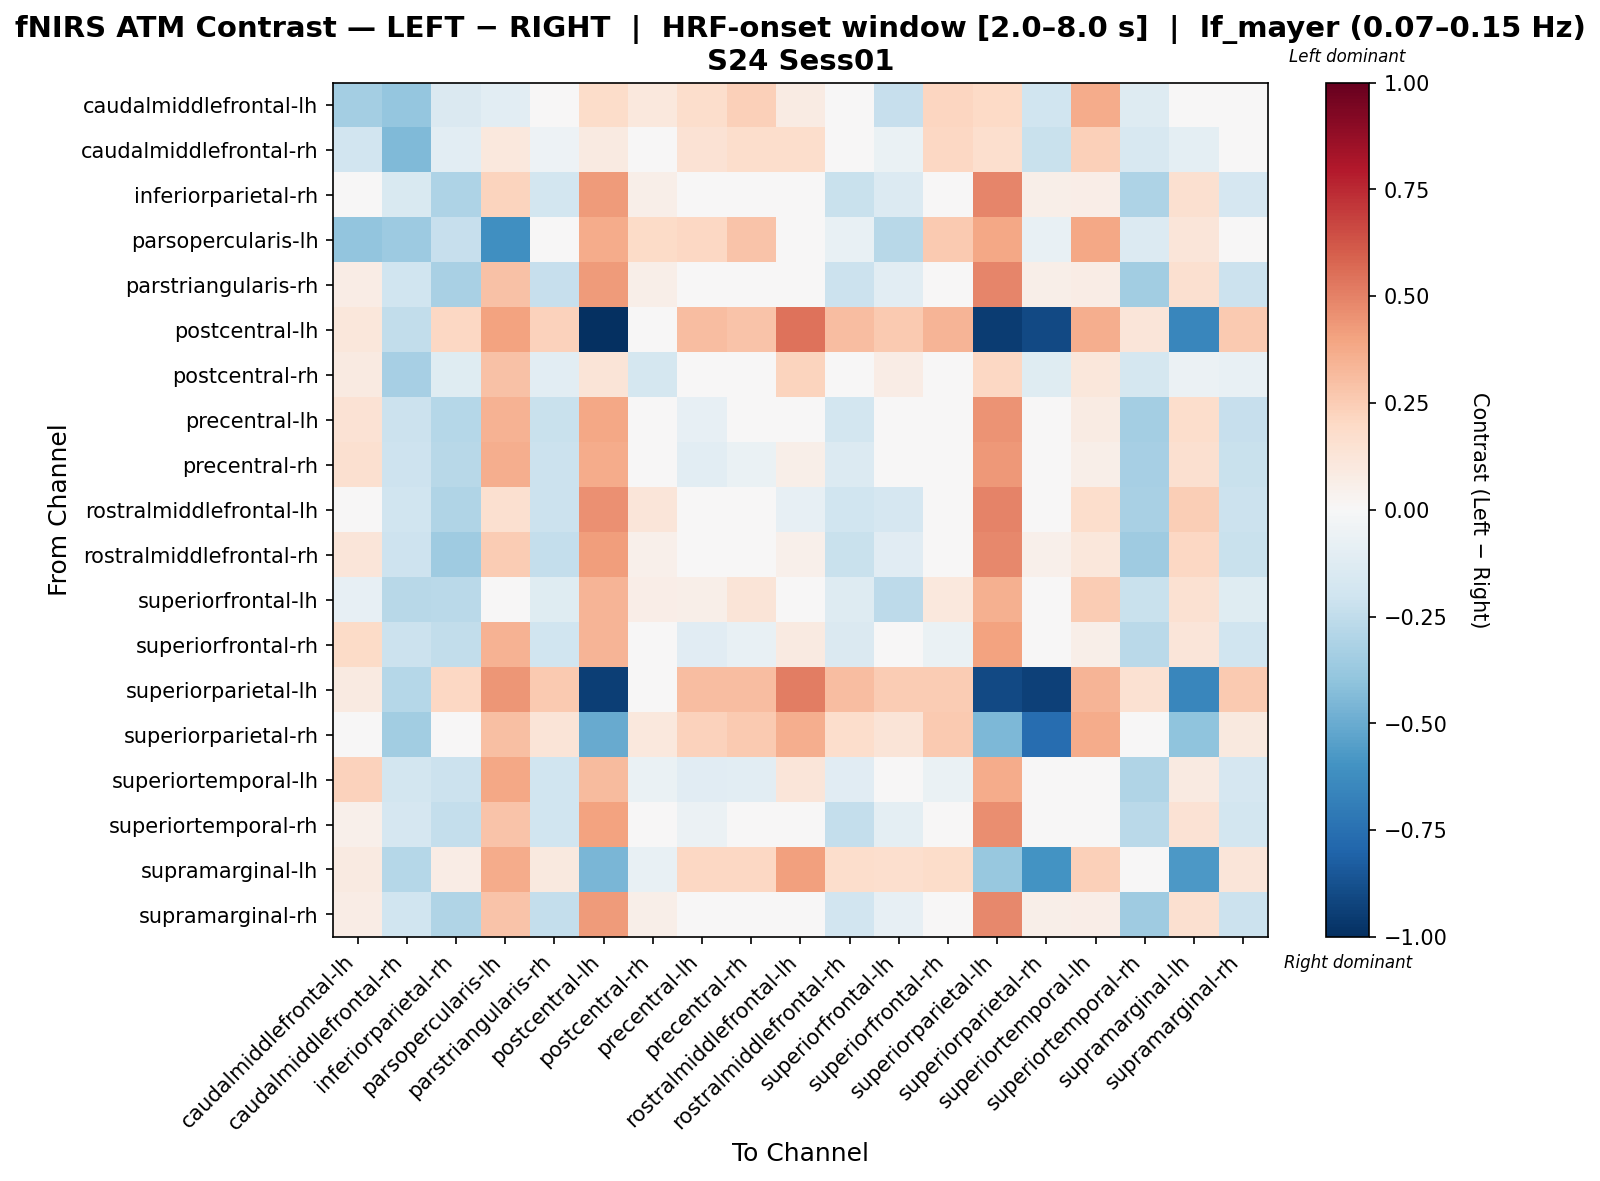

The file beside this chart, header and first rows:
, caudalmiddlefrontal-lh, caudalmiddlefrontal-rh, inferiorparietal-rh, parsopercularis-lh, parstriangularis-rh, postcentral-lh, postcentral-rh, precentral-lh, precentral-rh, rostralmiddlefrontal-lh, rostralmiddlefrontal-rh, superiorfrontal-lh, superiorfrontal-rh, superiorparietal-lh, superiorparietal-rh, superiortemporal-lh, superiortemporal-rh, supramarginal-lh, supramarginal-rh
caudalmiddlefrontal-lh, -0.3396, -0.3835, -0.1459, -0.1084, -0.02599, 0.182, 0.1093, 0.1728, 0.2401, 0.0852, -0.009817, -0.2307, 0.2148, 0.2018, -0.196, 0.3713, -0.1256, 0.008316, -0.02019
caudalmiddlefrontal-rh, -0.1906, -0.4449, -0.1063, 0.1044, -0.05158, 0.08785, 0.02516, 0.1464, 0.1768, 0.1738, 0.03062, -0.06499, 0.209, 0.1665, -0.2199, 0.2394, -0.1596, -0.09792, -0.02411
inferiorparietal-rh, 0.04333, -0.1493, -0.3075, 0.2253, -0.1872, 0.425, 0.05897, -0.04404, -0.007584, -0.02323, -0.2237, -0.1378, 0.03033, 0.4846, 0.05752, 0.06679, -0.3055, 0.1605, -0.1664
parsopercularis-lh, -0.3928, -0.3657, -0.2279, -0.611, -0.0452, 0.3691, 0.1877, 0.2042, 0.2846, 0.02574, -0.07234, -0.2782, 0.2602, 0.3867, -0.0781, 0.3896, -0.1341, 0.125, -0.02753
parstriangularis-rh, 0.07349, -0.1966, -0.3234, 0.2924, -0.2336, 0.4279, 0.0621, -0.03959, -0.003059, 0.008336, -0.2169, -0.1043, 0.03395, 0.4862, 0.06162, 0.07047, -0.3485, 0.1633, -0.2138
postcentral-lh, 0.113, -0.2487, 0.2063, 0.4001, 0.2294, -1.0, 0.008748, 0.3117, 0.2821, 0.5416, 0.3117, 0.2641, 0.3412, -0.9516, -0.903, 0.3644, 0.124, -0.654, 0.259
postcentral-rh, 0.09093, -0.3281, -0.1236, 0.2925, -0.1022, 0.1317, -0.177, 0.01321, 0.01539, 0.2227, -0.01816, 0.07158, 0.02433, 0.2058, -0.1232, 0.1106, -0.1763, -0.05936, -0.07086
precentral-lh, 0.1438, -0.2157, -0.2856, 0.346, -0.2254, 0.3864, 0.01886, -0.08556, -0.04903, 0.04686, -0.1802, -0.0349, -0.0102, 0.4466, 0.01656, 0.07902, -0.3383, 0.1737, -0.2329
precentral-rh, 0.1583, -0.2055, -0.2756, 0.3639, -0.2158, 0.3709, 0.001781, -0.1041, -0.06748, 0.05951, -0.1336, -0.02269, -0.02771, 0.4318, -0.001385, 0.06158, -0.3283, 0.1572, -0.2229
rostralmiddlefrontal-lh, -0.03279, -0.2002, -0.3028, 0.1632, -0.2137, 0.4603, 0.1187, -0.02966, 0.03962, -0.07908, -0.1974, -0.1646, 0.02026, 0.4954, 0.04326, 0.1751, -0.3227, 0.2444, -0.2173
rostralmiddlefrontal-rh, 0.1174, -0.2041, -0.3583, 0.2555, -0.241, 0.4191, 0.05353, -0.04791, -0.01138, 0.05247, -0.2248, -0.1125, 0.02546, 0.4773, 0.05321, 0.1147, -0.3548, 0.2074, -0.2213
superiorfrontal-lh, -0.07941, -0.2771, -0.2672, 0.04839, -0.1177, 0.3435, 0.06379, 0.0611, 0.1264, 0.01698, -0.1303, -0.2654, 0.1044, 0.3538, -0.04024, 0.2539, -0.2253, 0.1503, -0.1199
superiorfrontal-rh, 0.1931, -0.2145, -0.2483, 0.3483, -0.1956, 0.3411, -0.003869, -0.1127, -0.07561, 0.09109, -0.1429, -0.02204, -0.0643, 0.4023, -0.00832, 0.05569, -0.2708, 0.123, -0.1956
superiorparietal-lh, 0.08867, -0.2883, 0.2063, 0.4416, 0.259, -0.9447, 0.01014, 0.3117, 0.3117, 0.5152, 0.3117, 0.2568, 0.2558, -0.9032, -0.9334, 0.3387, 0.1536, -0.6502, 0.259
superiorparietal-rh, -0.0062, -0.3491, 0.04267, 0.3037, 0.1253, -0.5001, 0.1032, 0.2314, 0.2582, 0.3612, 0.178, 0.1323, 0.259, -0.4514, -0.7644, 0.3683, 0.01672, -0.4042, 0.09537
superiortemporal-lh, 0.2268, -0.1835, -0.2182, 0.3834, -0.196, 0.3152, -0.06983, -0.1128, -0.1053, 0.1228, -0.1128, 0.03964, -0.06983, 0.3742, -0.006342, -0.009627, -0.3014, 0.08937, -0.1655
superiortemporal-rh, 0.05205, -0.1652, -0.2387, 0.2881, -0.2022, 0.4056, 0.0404, -0.06127, -0.02481, -0.01316, -0.2387, -0.09773, 0.01221, 0.4642, 0.03984, 0.04867, -0.2684, 0.1415, -0.1823
supramarginal-lh, 0.08897, -0.283, 0.07207, 0.3743, 0.09491, -0.4569, -0.07038, 0.2073, 0.2094, 0.4093, 0.1775, 0.1668, 0.1833, -0.3811, -0.6007, 0.236, 0.01937, -0.572, 0.1248
supramarginal-rh, 0.07035, -0.2013, -0.2999, 0.2823, -0.2385, 0.4237, 0.05834, -0.0437, -0.007235, 0.004779, -0.1934, -0.08016, 0.03003, 0.4826, 0.05754, 0.06649, -0.3532, 0.1596, -0.2184
